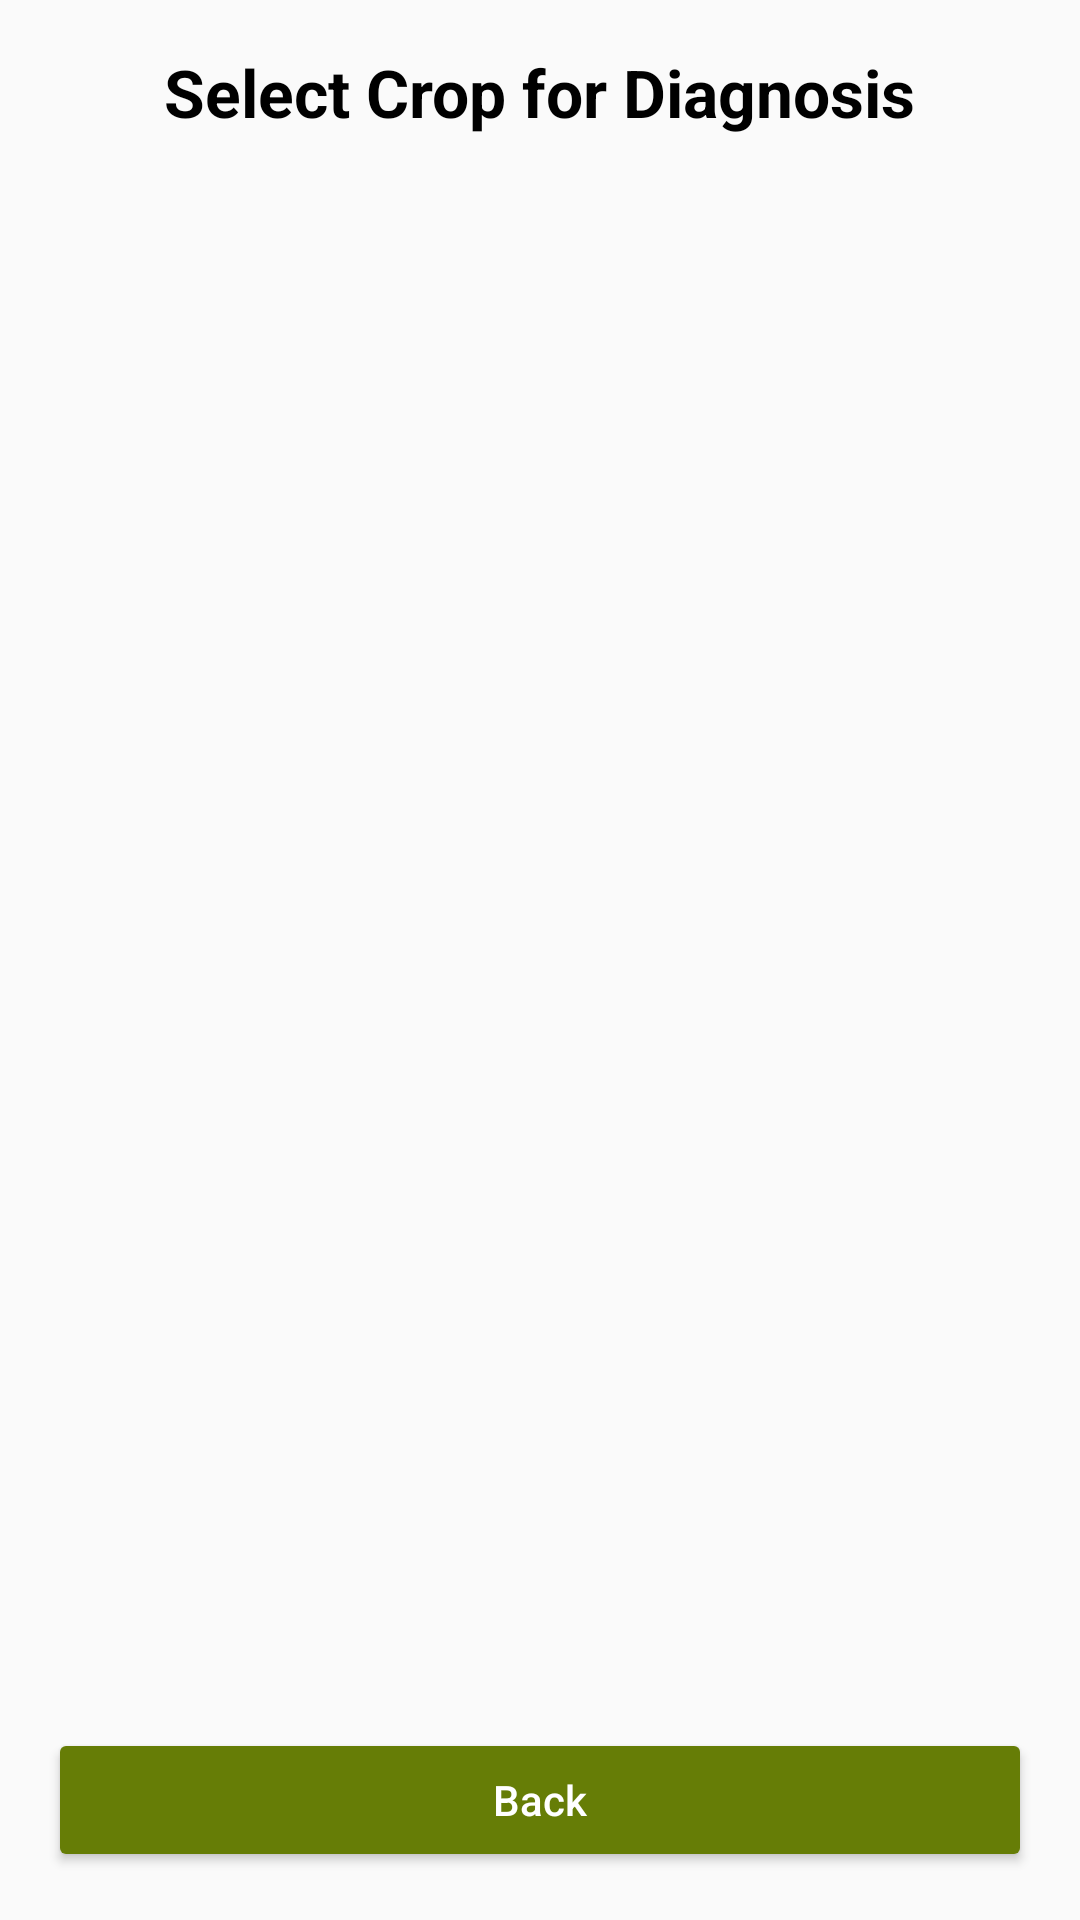

Android layout source for this screen:
<!-- AndroidManifest.xml: application theme Theme.CropCare -->
<!-- res/layout/activity_crop_doctor.xml -->
<?xml version="1.0" encoding="utf-8"?>
<androidx.constraintlayout.widget.ConstraintLayout
    xmlns:android="http://schemas.android.com/apk/res/android"
    xmlns:app="http://schemas.android.com/apk/res-auto"
    android:layout_width="match_parent"
    android:layout_height="match_parent"
    android:padding="16dp">

    
    <TextView
        android:id="@+id/crop_doctor_title"
        android:layout_width="wrap_content"
        android:layout_height="wrap_content"
        android:text="Select Crop for Diagnosis"
        android:textSize="22sp"
        android:textStyle="bold"
        android:textColor="@color/black"
        app:layout_constraintTop_toTopOf="parent"
        app:layout_constraintStart_toStartOf="parent"
        app:layout_constraintEnd_toEndOf="parent"/>

    
    <androidx.recyclerview.widget.RecyclerView
        android:id="@+id/cropsRecyclerView"
        android:layout_width="match_parent"
        android:layout_height="0dp"
        app:layout_constraintTop_toBottomOf="@id/crop_doctor_title"
        app:layout_constraintBottom_toTopOf="@id/backButton"
        app:layout_constraintStart_toStartOf="parent"
        app:layout_constraintEnd_toEndOf="parent"
        app:layoutManager="androidx.recyclerview.widget.LinearLayoutManager"/>

    
    <TextView
        android:id="@+id/emptyMessage"
        android:layout_width="wrap_content"
        android:layout_height="wrap_content"
        android:text="No crops available. Add crops first!"
        android:textSize="16sp"
        android:textColor="@color/black"
        android:visibility="gone"
        app:layout_constraintTop_toBottomOf="@id/crop_doctor_title"
        app:layout_constraintStart_toStartOf="parent"
        app:layout_constraintEnd_toEndOf="parent"/>

    
    <Button
        android:id="@+id/backButton"
        android:layout_width="match_parent"
        android:layout_height="wrap_content"
        android:text="Back"
        android:textAllCaps="false"
        android:backgroundTint="@color/dark_green"
        android:textColor="@color/white"
        app:layout_constraintBottom_toBottomOf="parent"
        app:layout_constraintStart_toStartOf="parent"
        app:layout_constraintEnd_toEndOf="parent"/>
</androidx.constraintlayout.widget.ConstraintLayout>
<!-- resources referenced by this layout -->
<resources>
  <color name="black">#FF000000</color>
  <color name="dark_green">#667d06</color>
  <color name="white">#FFFFFFFF</color>
  <style name="Theme.CropCare" parent="Theme.MaterialComponents.DayNight.NoActionBar.Bridge">
          
          <item name="colorPrimary">@color/dark_green</item>
          <item name="colorPrimaryVariant">@color/dark_green</item>
          <item name="colorOnPrimary">@color/white</item>
          
          <item name="colorSecondary">@color/teal_200</item>
          <item name="colorSecondaryVariant">@color/teal_700</item>
          <item name="colorOnSecondary">@color/black</item>
          
          <item name="android:statusBarColor">?attr/colorPrimaryVariant</item>
          
      </style>
  <color name="teal_200">#FF03DAC5</color>
  <color name="teal_700">#FF018786</color>
</resources>
